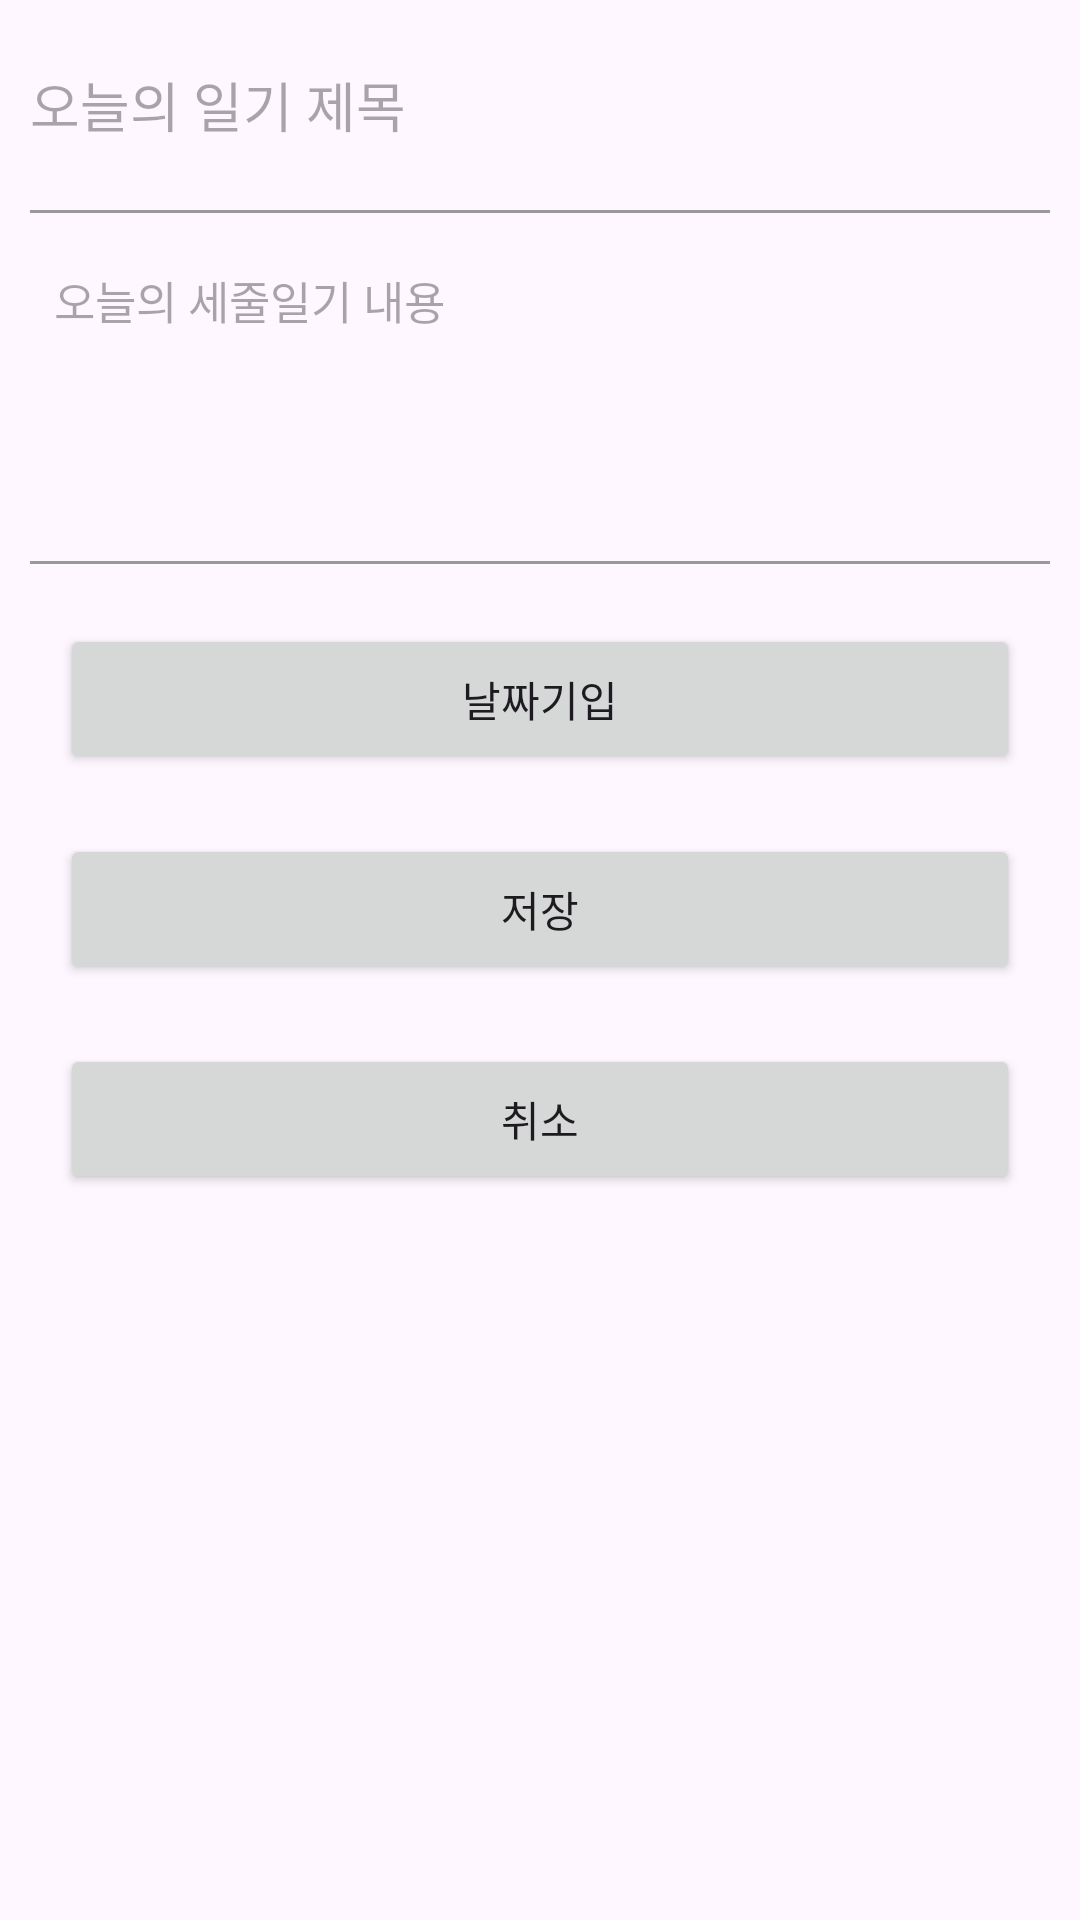

Write the Android layout XML for this screen, with the resource values it uses.
<!-- AndroidManifest.xml: application theme Theme.JH_chronicles -->
<!-- res/layout/pencil_dialog.xml -->
<?xml version="1.0" encoding="utf-8"?>
<LinearLayout
    xmlns:android="http://schemas.android.com/apk/res/android"
    android:orientation="vertical"
    android:layout_width="match_parent"
    android:layout_height="wrap_content">

    <EditText
        android:id="@+id/titleEdit"
        android:layout_width="match_parent"
        android:layout_height="50dp"
        android:layout_margin="10dp"
        android:background="@android:color/transparent"
        android:hint="오늘의 일기 제목"
        android:inputType="textCapSentences"
        android:maxLines="1"
        android:textSize="18sp" />

    <LinearLayout
        android:layout_width="match_parent"
        android:layout_height="1dp"
        android:layout_marginLeft="10dp"
        android:layout_marginRight="10dp"
        android:background="#999999"/>

    <EditText
        android:id="@+id/contentEdit"
        android:layout_width="match_parent"
        android:layout_height="wrap_content"
        android:layout_margin="10dp"
        android:background="@android:color/transparent"
        android:gravity="start|top"
        android:hint="오늘의 세줄일기 내용"
        android:inputType="textCapSentences|textMultiLine"
        android:lines="3"
        android:maxLines="3"
        android:minHeight="96dp"
        android:padding="8dp"
        android:scrollHorizontally="false"
        android:textSize="15sp" />

    <LinearLayout
        android:layout_width="match_parent"
        android:layout_height="1dp"
        android:layout_marginLeft="10dp"
        android:layout_marginRight="10dp"
        android:background="#999999"/>

    <Button
        android:id="@+id/dateSelectBtn"
        android:layout_width="match_parent"
        android:layout_marginHorizontal="20dp"
        android:layout_marginBottom="20dp"
        android:layout_marginTop="20dp"
        android:layout_height="50dp"
        android:text="날짜기입"/>

    <Button
        android:id="@+id/saveBtn"
        android:layout_width="match_parent"
        android:layout_height="50dp"
        android:layout_marginHorizontal="20dp"
        android:layout_marginBottom="20dp"
        android:text="저장"/>

    <Button
        android:id="@+id/cancelBtn"
        android:layout_width="match_parent"
        android:layout_height="50dp"
        android:layout_marginHorizontal="20dp"

        android:text="취소"/>

</LinearLayout>
<!-- resources referenced by this layout -->
<resources>
  <style name="Theme.JH_chronicles" parent="Base.Theme.JH_chronicles" />
  <style name="Base.Theme.JH_chronicles" parent="Theme.Material3.DayNight.NoActionBar">
          
          
      </style>
</resources>
